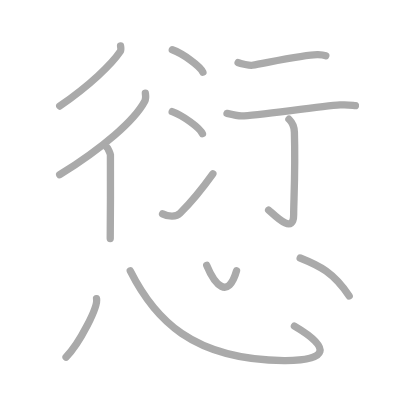
t = 0.00 s
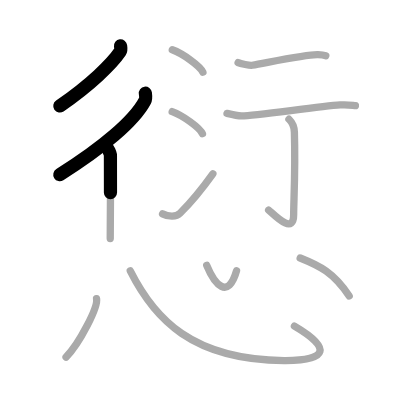
t = 2.50 s
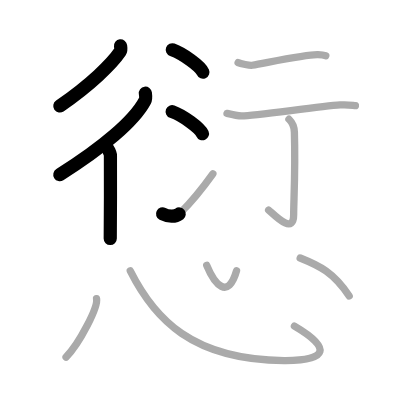
t = 5.25 s
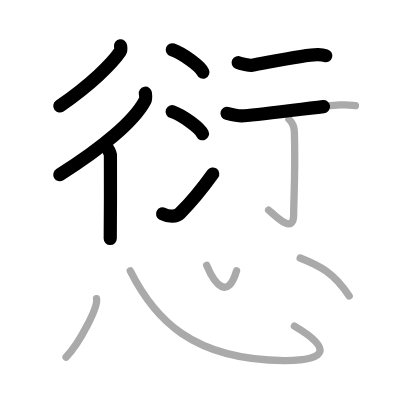
t = 7.75 s
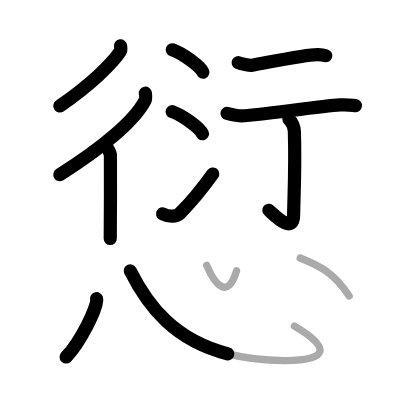
t = 10.50 s
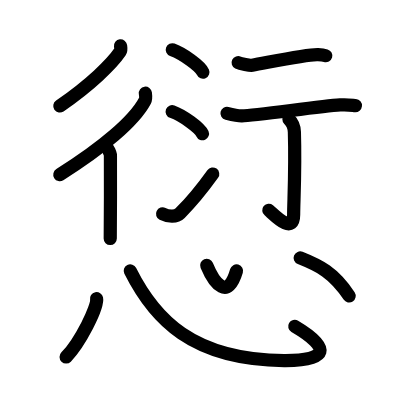
t = 13.00 s

The animated SVG that drew these frames (rendered in a browser with its animation timeline set to each time). Animation: 13 SMIL elements (animate=13); one cycle of 13.00 s.

<?xml version="1.0" standalone="no"?>
<!DOCTYPE svg PUBLIC "-//W3C//DTD SVG 1.1//EN"   "http://www.w3.org/Graphics/SVG/1.1/DTD/svg11.dtd">
<svg width="400px" height="400px"  version="1.1" xmlns="http://www.w3.org/2000/svg">
  <defs>
    <marker id="Triangle" viewBox="0 0 10 10" refX="0" refY="5" markerUnits="strokeWidth" markerWidth="3" style="stroke-opacity:0%;fill:#aaaaaa;" markerHeight="2" orient="auto">
      <path d="M 0 0 L 10 5 L 0 10 z" />
    </marker>
    
    <marker id="Arrow" viewBox="0 0 10 10" refX="5" refY="5" markerUnits="strokeWidth" markerWidth="1.8" style="stroke-opacity:0%;fill:#770000;" markerHeight="2" orient="auto">
      <path d="M 0 4 L 6 4 L 4 1 L 10 5 L 4 9 L 6 6 L 0 6 z" />
        <circle cx="5" cy="5" r="5" />
      </marker>
    
    <marker id="TriangleRed" viewBox="0 0 10 10" refX="0" refY="5" markerUnits="strokeWidth" markerWidth="3" style="stroke-opacity:0%;fill:#CC0000;" markerHeight="2" orient="auto">
      <path d="M 0 0 L 10 5 L 0 10 z" />
    </marker>
    
    <marker id="ArrowRed" viewBox="0 0 10 10" refX="5" refY="5" markerUnits="strokeWidth" markerWidth="1.8" style="stroke-opacity:0%;fill:#CC0000;" markerHeight="2" orient="auto">
      <path d="M 0 4 L 6 4 L 4 1 L 10 5 L 4 9 L 6 6 L 0 6 z" />
        <circle cx="5" cy="5" r="5" />
      </marker>
    
  </defs>
  
  <path style="fill:#ffffff; fill-opacity:100%; fill-rule:evenodd; stroke-width:0;" d="M 0 0 L 400px 0 L 400px 400px L 0 400px L 0 0" />

  <g transform="scale(3.6697247706422 3.6697247706422)">
<path style="fill:none; fill-opacity:0%; fill-rule:evenodd; stroke:#aaaaaa; stroke-opacity:100%; stroke-width: 1.5pt; stroke-linejoin:round; stroke-linecap:round;" d="M32.85 12.5c0.05 0.39 0.23 1.08-0.09 1.55c-2.26 3.35-8.19 9.17-16.48 14.84"></path>
<path style="fill:none; fill-opacity:0%; fill-rule:evenodd; stroke:#aaaaaa; stroke-opacity:100%; stroke-width: 1.5pt; stroke-linejoin:round; stroke-linecap:round;" d="M39.61 25.4c0.07 0.52 0.23 1.43-0.13 2.1c-2.88 5.42-11.46 12.76-23.21 20.11"></path>
<path style="fill:none; fill-opacity:0%; fill-rule:evenodd; stroke:#aaaaaa; stroke-opacity:100%; stroke-width: 1.5pt; stroke-linejoin:round; stroke-linecap:round;" d="M29.18 40.22c0.25 0.18 0.86 1.59 0.91 1.96c0.05 0.37 0 20.52-0.05 22.82"></path>
<path style="fill:none; fill-opacity:0%; fill-rule:evenodd; stroke:#aaaaaa; stroke-opacity:100%; stroke-width: 1.5pt; stroke-linejoin:round; stroke-linecap:round;" d="M46.95 13.57c2.94 1.08 7.6 4.42 8.34 6.1"></path>
<path style="fill:none; fill-opacity:0%; fill-rule:evenodd; stroke:#aaaaaa; stroke-opacity:100%; stroke-width: 1.5pt; stroke-linejoin:round; stroke-linecap:round;" d="M46.92 30.42c2.91 1.06 7.52 4.37 8.25 6.03"></path>
<path style="fill:none; fill-opacity:0%; fill-rule:evenodd; stroke:#aaaaaa; stroke-opacity:100%; stroke-width: 1.5pt; stroke-linejoin:round; stroke-linecap:round;" d="M44.3 58.28c1.68 0.85 3.7 0.89 4.75-0.17c3.08-3.07 6.15-6.83 8.95-10.75"></path>
<path style="fill:none; fill-opacity:0%; fill-rule:evenodd; stroke:#aaaaaa; stroke-opacity:100%; stroke-width: 1.5pt; stroke-linejoin:round; stroke-linecap:round;" d="M64.89 17.07c0.61 0.3 3.23 0.82 3.83 0.71c4.73-0.83 15.09-3.01 17.92-2.88c1.02 0.05 1.63 0.14 2.14 0.29"></path>
<path style="fill:none; fill-opacity:0%; fill-rule:evenodd; stroke:#aaaaaa; stroke-opacity:100%; stroke-width: 1.5pt; stroke-linejoin:round; stroke-linecap:round;" d="M61.86 30.91c1.39 0.34 2.87 0.7 4.06 0.67C69.5 31.5 87 29 92.69 28.6c1.98-0.14 3.17 0.08 4.16 0.17"></path>
<path style="fill:none; fill-opacity:0%; fill-rule:evenodd; stroke:#aaaaaa; stroke-opacity:100%; stroke-width: 1.5pt; stroke-linejoin:round; stroke-linecap:round;" d="M78.74 32.49c0.51 0.51 1.42 1.3 1.48 3.49c0.32 10.52-0.2 18.96-0.2 22.54c0 5.81-5.65-0.36-6.82-1.27"></path>
<path style="fill:none; fill-opacity:0%; fill-rule:evenodd; stroke:#aaaaaa; stroke-opacity:100%; stroke-width: 1.5pt; stroke-linejoin:round; stroke-linecap:round;" d="M26.31 81.38c0.46 2.25-4.61 12.17-8.31 15.92"></path>
<path style="fill:none; fill-opacity:0%; fill-rule:evenodd; stroke:#aaaaaa; stroke-opacity:100%; stroke-width: 1.5pt; stroke-linejoin:round; stroke-linecap:round;" d="M35.5 73.82c6.51 12.99 16.81 24.27 41.93 24.43c12.12 0.08 12.91-3.47 2.8-9.38"></path>
<path style="fill:none; fill-opacity:0%; fill-rule:evenodd; stroke:#aaaaaa; stroke-opacity:100%; stroke-width: 1.5pt; stroke-linejoin:round; stroke-linecap:round;" d="M56.33 72.32c2.17 5.25 5.82 9.5 8.13 1.46"></path>
<path style="fill:none; fill-opacity:0%; fill-rule:evenodd; stroke:#aaaaaa; stroke-opacity:100%; stroke-width: 1.5pt; stroke-linejoin:round; stroke-linecap:round;" d="M81.8 70.3c5.21 2.07 9.12 3.96 13.35 10.36"></path>

<path style="fill:none; fill-opacity:0%; fill-rule:evenodd; stroke:#000000; stroke-opacity:100%; stroke-width: 2.7pt; stroke-linejoin:round; stroke-linecap:round;" d="M32.85 12.5c0.05 0.39 0.23 1.08-0.09 1.55c-2.26 3.35-8.19 9.17-16.48 14.84" pathLength="100" stroke-dashoffset="100" stroke-dasharray="100 105"><animate id="dashAnim1" attributeName="stroke-dashoffset" from="100" to="0" dur="1s" calcMode="linear" fill="freeze"/></path>
<path style="fill:none; fill-opacity:0%; fill-rule:evenodd; stroke:#000000; stroke-opacity:100%; stroke-width: 2.7pt; stroke-linejoin:round; stroke-linecap:round;" d="M39.61 25.4c0.07 0.52 0.23 1.43-0.13 2.1c-2.88 5.42-11.46 12.76-23.21 20.11" pathLength="100" stroke-dashoffset="100" stroke-dasharray="100 105"><animate id="dashAnim2" attributeName="stroke-dashoffset" from="100" to="0" dur="1s" calcMode="linear" begin="dashAnim1.end" fill="freeze"/></path>
<path style="fill:none; fill-opacity:0%; fill-rule:evenodd; stroke:#000000; stroke-opacity:100%; stroke-width: 2.7pt; stroke-linejoin:round; stroke-linecap:round;" d="M29.18 40.22c0.25 0.18 0.86 1.59 0.91 1.96c0.05 0.37 0 20.52-0.05 22.82" pathLength="100" stroke-dashoffset="100" stroke-dasharray="100 105"><animate id="dashAnim3" attributeName="stroke-dashoffset" from="100" to="0" dur="1s" calcMode="linear" begin="dashAnim2.end" fill="freeze"/></path>
<path style="fill:none; fill-opacity:0%; fill-rule:evenodd; stroke:#000000; stroke-opacity:100%; stroke-width: 2.7pt; stroke-linejoin:round; stroke-linecap:round;" d="M46.95 13.57c2.94 1.08 7.6 4.42 8.34 6.1" pathLength="100" stroke-dashoffset="100" stroke-dasharray="100 105"><animate id="dashAnim4" attributeName="stroke-dashoffset" from="100" to="0" dur="1s" calcMode="linear" begin="dashAnim3.end" fill="freeze"/></path>
<path style="fill:none; fill-opacity:0%; fill-rule:evenodd; stroke:#000000; stroke-opacity:100%; stroke-width: 2.7pt; stroke-linejoin:round; stroke-linecap:round;" d="M46.92 30.42c2.91 1.06 7.52 4.37 8.25 6.03" pathLength="100" stroke-dashoffset="100" stroke-dasharray="100 105"><animate id="dashAnim5" attributeName="stroke-dashoffset" from="100" to="0" dur="1s" calcMode="linear" begin="dashAnim4.end" fill="freeze"/></path>
<path style="fill:none; fill-opacity:0%; fill-rule:evenodd; stroke:#000000; stroke-opacity:100%; stroke-width: 2.7pt; stroke-linejoin:round; stroke-linecap:round;" d="M44.3 58.28c1.68 0.85 3.7 0.89 4.75-0.17c3.08-3.07 6.15-6.83 8.95-10.75" pathLength="100" stroke-dashoffset="100" stroke-dasharray="100 105"><animate id="dashAnim6" attributeName="stroke-dashoffset" from="100" to="0" dur="1s" calcMode="linear" begin="dashAnim5.end" fill="freeze"/></path>
<path style="fill:none; fill-opacity:0%; fill-rule:evenodd; stroke:#000000; stroke-opacity:100%; stroke-width: 2.7pt; stroke-linejoin:round; stroke-linecap:round;" d="M64.89 17.07c0.61 0.3 3.23 0.82 3.83 0.71c4.73-0.83 15.09-3.01 17.92-2.88c1.02 0.05 1.63 0.14 2.14 0.29" pathLength="100" stroke-dashoffset="100" stroke-dasharray="100 105"><animate id="dashAnim7" attributeName="stroke-dashoffset" from="100" to="0" dur="1s" calcMode="linear" begin="dashAnim6.end" fill="freeze"/></path>
<path style="fill:none; fill-opacity:0%; fill-rule:evenodd; stroke:#000000; stroke-opacity:100%; stroke-width: 2.7pt; stroke-linejoin:round; stroke-linecap:round;" d="M61.86 30.91c1.39 0.34 2.87 0.7 4.06 0.67C69.5 31.5 87 29 92.69 28.6c1.98-0.14 3.17 0.08 4.16 0.17" pathLength="100" stroke-dashoffset="100" stroke-dasharray="100 105"><animate id="dashAnim8" attributeName="stroke-dashoffset" from="100" to="0" dur="1s" calcMode="linear" begin="dashAnim7.end" fill="freeze"/></path>
<path style="fill:none; fill-opacity:0%; fill-rule:evenodd; stroke:#000000; stroke-opacity:100%; stroke-width: 2.7pt; stroke-linejoin:round; stroke-linecap:round;" d="M78.74 32.49c0.51 0.51 1.42 1.3 1.48 3.49c0.32 10.52-0.2 18.96-0.2 22.54c0 5.81-5.65-0.36-6.82-1.27" pathLength="100" stroke-dashoffset="100" stroke-dasharray="100 105"><animate id="dashAnim9" attributeName="stroke-dashoffset" from="100" to="0" dur="1s" calcMode="linear" begin="dashAnim8.end" fill="freeze"/></path>
<path style="fill:none; fill-opacity:0%; fill-rule:evenodd; stroke:#000000; stroke-opacity:100%; stroke-width: 2.7pt; stroke-linejoin:round; stroke-linecap:round;" d="M26.31 81.38c0.46 2.25-4.61 12.17-8.31 15.92" pathLength="100" stroke-dashoffset="100" stroke-dasharray="100 105"><animate id="dashAnim10" attributeName="stroke-dashoffset" from="100" to="0" dur="1s" calcMode="linear" begin="dashAnim9.end" fill="freeze"/></path>
<path style="fill:none; fill-opacity:0%; fill-rule:evenodd; stroke:#000000; stroke-opacity:100%; stroke-width: 2.7pt; stroke-linejoin:round; stroke-linecap:round;" d="M35.5 73.82c6.51 12.99 16.81 24.27 41.93 24.43c12.12 0.08 12.91-3.47 2.8-9.38" pathLength="100" stroke-dashoffset="100" stroke-dasharray="100 105"><animate id="dashAnim11" attributeName="stroke-dashoffset" from="100" to="0" dur="1s" calcMode="linear" begin="dashAnim10.end" fill="freeze"/></path>
<path style="fill:none; fill-opacity:0%; fill-rule:evenodd; stroke:#000000; stroke-opacity:100%; stroke-width: 2.7pt; stroke-linejoin:round; stroke-linecap:round;" d="M56.33 72.32c2.17 5.25 5.82 9.5 8.13 1.46" pathLength="100" stroke-dashoffset="100" stroke-dasharray="100 105"><animate id="dashAnim12" attributeName="stroke-dashoffset" from="100" to="0" dur="1s" calcMode="linear" begin="dashAnim11.end" fill="freeze"/></path>
<path style="fill:none; fill-opacity:0%; fill-rule:evenodd; stroke:#000000; stroke-opacity:100%; stroke-width: 2.7pt; stroke-linejoin:round; stroke-linecap:round;" d="M81.8 70.3c5.21 2.07 9.12 3.96 13.35 10.36" pathLength="100" stroke-dashoffset="100" stroke-dasharray="100 105"><animate id="dashAnim13" attributeName="stroke-dashoffset" from="100" to="0" dur="1s" calcMode="linear" begin="dashAnim12.end" fill="freeze"/></path>

</g>

</svg>  
          
